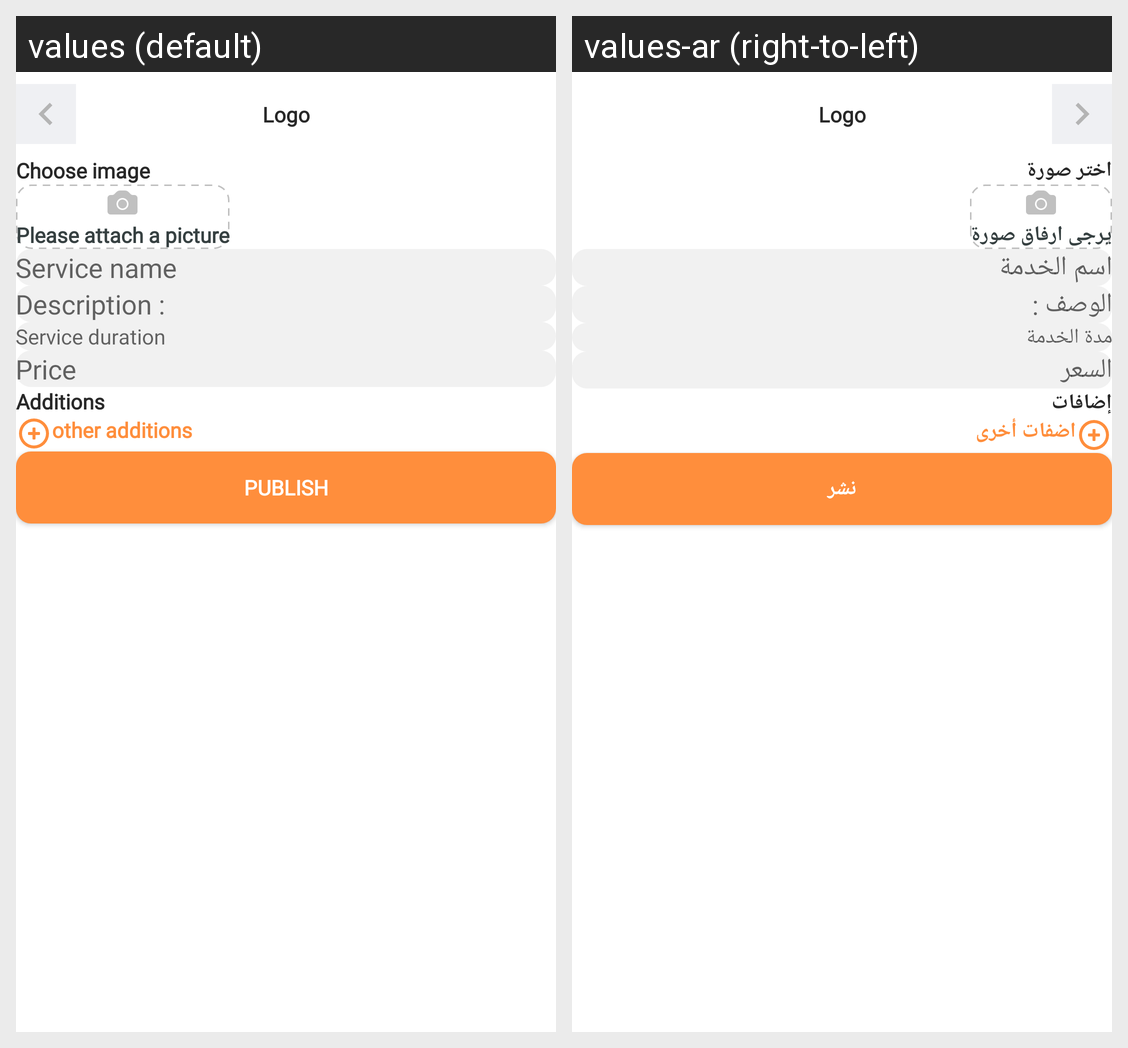

The same Android screen rendered under two of its app's locales, left to right. List the strings drawn on it with the default value and each locale's translation.
Android screen res/layout/activity_add_services.xml rendered under 2 locales, left to right: values (default), values-ar (right-to-left). Device: Nexus 5 (rendered at 1080×1920; each locale shown at half size, 540×960, under a caption strip naming it); theme Theme.RadarVendor.
Strings drawn on this screen, with the default value and each locale's value (text and hints the layout hard-codes, and strings that could not be matched under every locale, appear in the picture but are not listed):

choose_image
  values: Choose image
  values-ar: اختر صورة

attach_picture
  values: Please attach a picture
  values-ar: يرجى ارفاق صورة

service_name
  values: Service name
  values-ar: اسم الخدمة

description
  values: Description :
  values-ar: الوصف :

service_duration
  values: Service duration
  values-ar: مدة الخدمة

price
  values: Price
  values-ar: السعر

additions
  values: Additions
  values-ar: إضافات

other_additions
  values: other additions
  values-ar: اضفات أخرى

publish
  values: Publish
  values-ar: نشر
